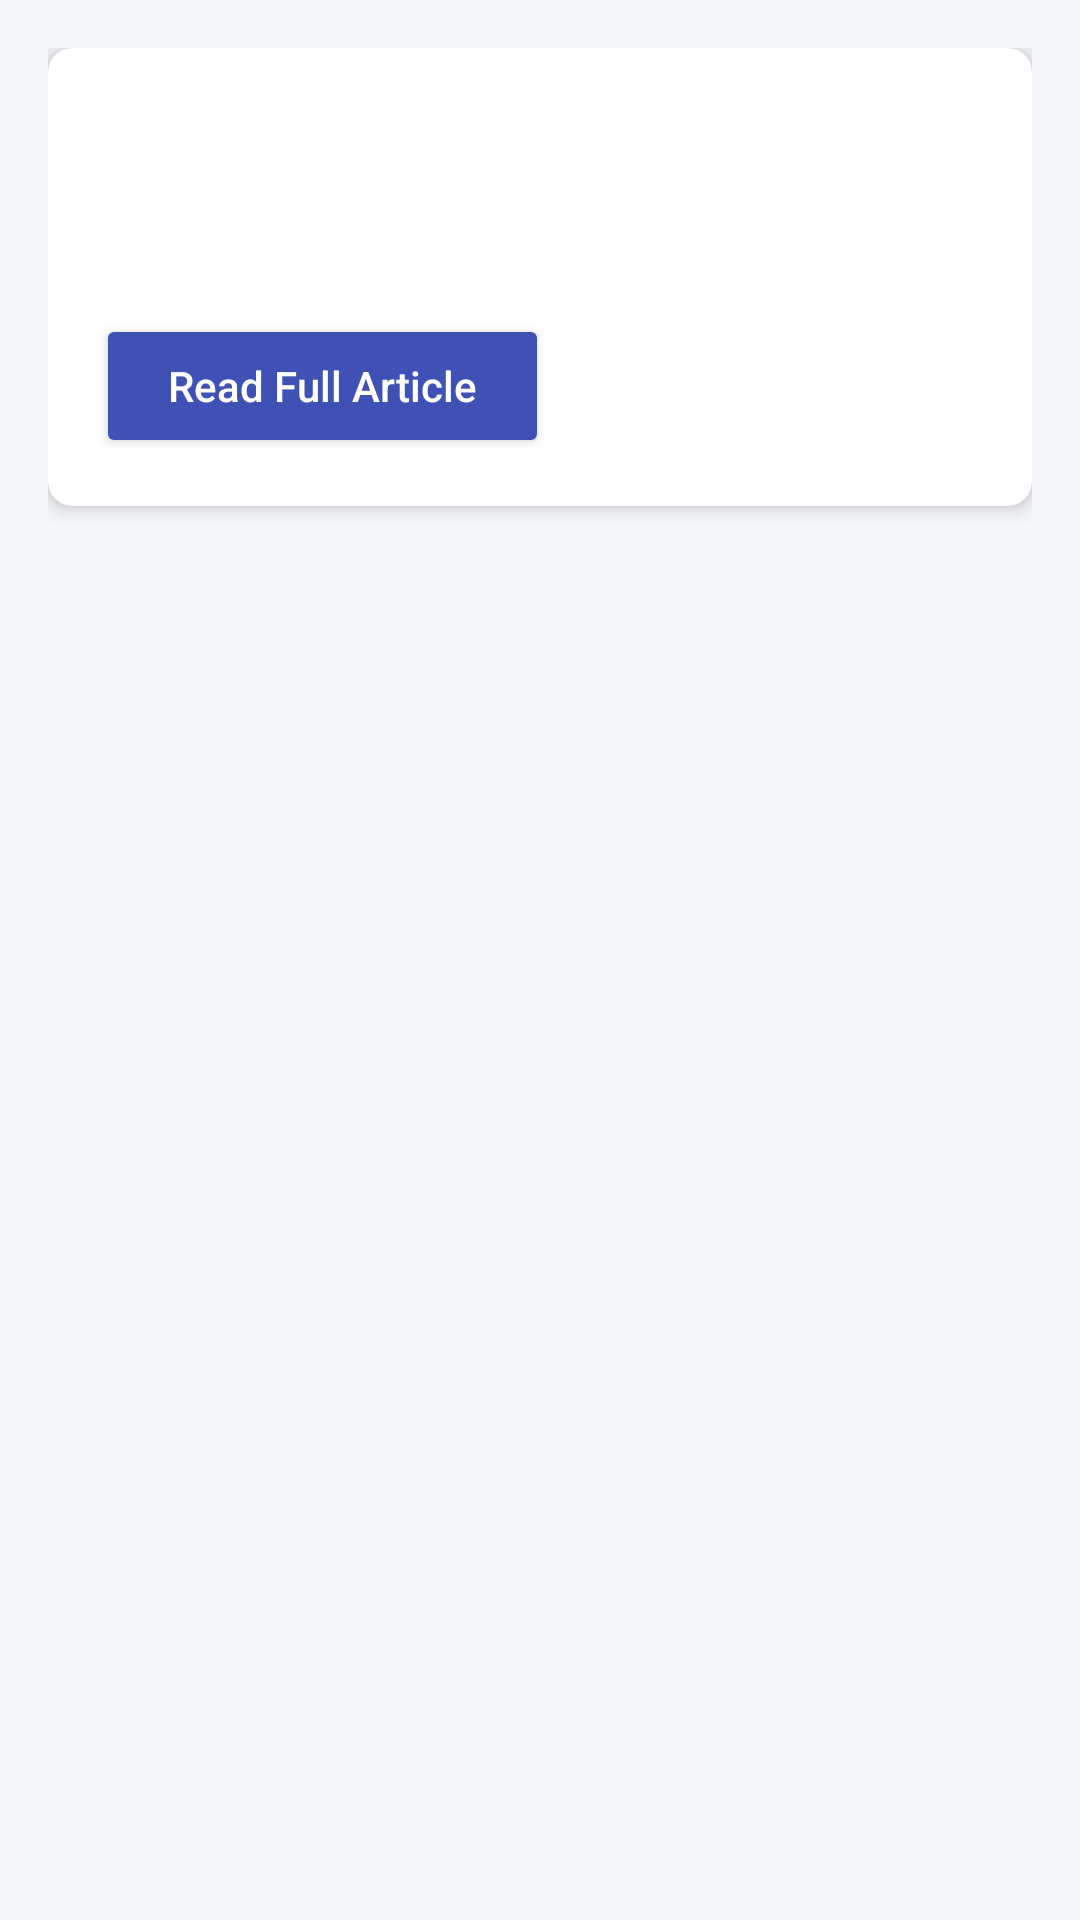

Produce the Android XML layout that renders to this screen, including the resource entries it uses.
<!-- AndroidManifest.xml: application theme Theme.DigitalGuardians -->
<!-- res/layout/activity_news_details.xml -->
<?xml version="1.0" encoding="utf-8"?>
<LinearLayout xmlns:android="http://schemas.android.com/apk/res/android"
    xmlns:app="http://schemas.android.com/apk/res-auto"
    android:layout_width="match_parent"
    android:layout_height="match_parent"
    android:orientation="vertical"
    android:padding="16dp"
    android:background="#F5F7FA">

    <androidx.cardview.widget.CardView
        android:layout_width="match_parent"
        android:layout_height="wrap_content"
        app:cardCornerRadius="8dp"
        app:cardElevation="4dp">

        <LinearLayout
            android:layout_width="match_parent"
            android:layout_height="wrap_content"
            android:orientation="vertical"
            android:padding="16dp">

            <TextView
                android:id="@+id/newsTitle"
                android:layout_width="match_parent"
                android:layout_height="wrap_content"
                android:textSize="20sp"
                android:textStyle="bold"
                android:textColor="#212121"
                android:paddingBottom="8dp"/>

            <TextView
                android:id="@+id/newsDescription"
                android:layout_width="match_parent"
                android:layout_height="wrap_content"
                android:textSize="16sp"
                android:textColor="#424242"
                android:lineSpacingExtra="4dp"
                android:paddingBottom="16dp"/>

            <Button
                android:id="@+id/btnReadFullArticle"
                android:layout_width="wrap_content"
                android:layout_height="48dp"
                android:text="Read Full Article"
                android:backgroundTint="#3F51B5"
                android:textColor="#FFFFFF"
                android:paddingHorizontal="24dp"
                android:textAllCaps="false"/>
        </LinearLayout>
    </androidx.cardview.widget.CardView>
</LinearLayout>
<!-- resources referenced by this layout -->
<resources>
  <style name="Theme.DigitalGuardians" parent="Base.Theme.DigitalGuardians" />
  <style name="Base.Theme.DigitalGuardians" parent="Theme.Material3.DayNight.NoActionBar">
          
          
      </style>
</resources>
